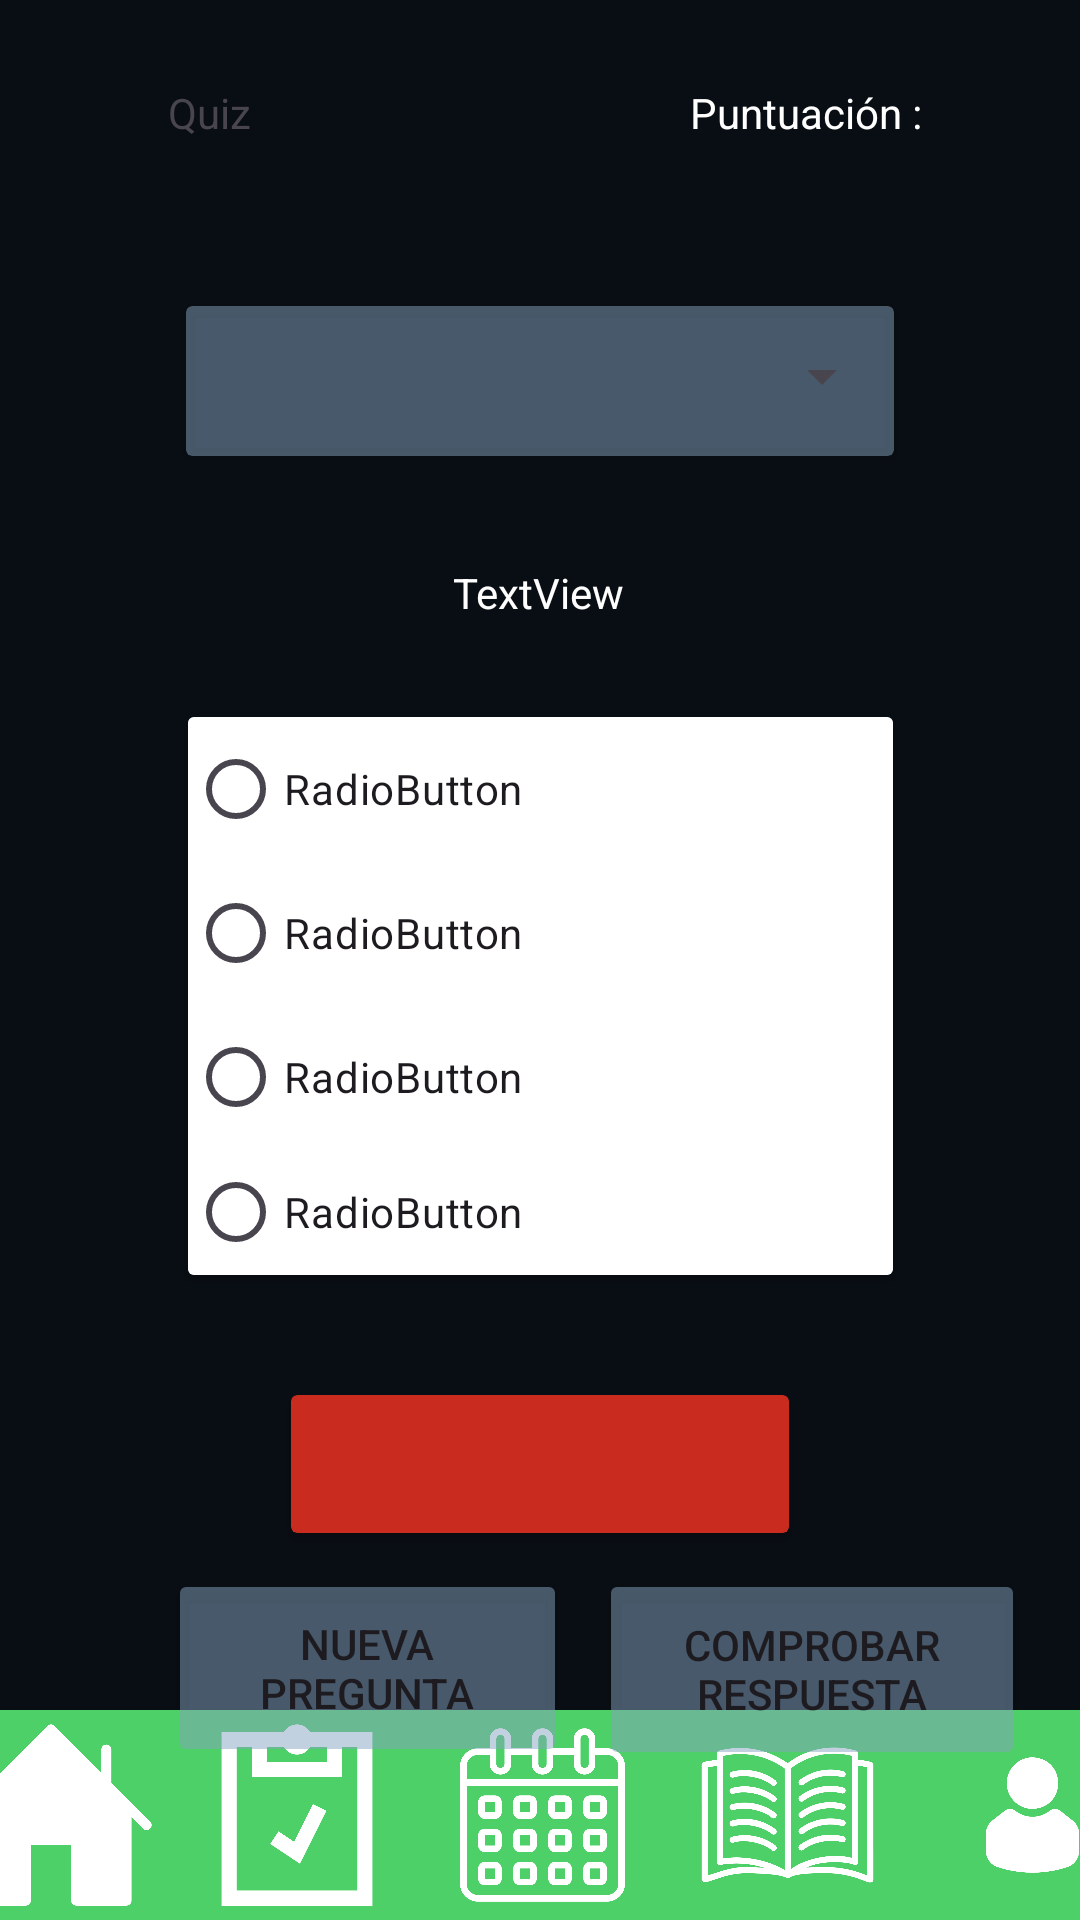

Write the Android layout XML for this screen, with the resource values it uses.
<!-- AndroidManifest.xml: application theme Theme.ONCEAPP -->
<!-- res/layout/activity_actividades.xml -->
<?xml version="1.0" encoding="utf-8"?>
<androidx.constraintlayout.widget.ConstraintLayout xmlns:android="http://schemas.android.com/apk/res/android"
    xmlns:app="http://schemas.android.com/apk/res-auto"
    xmlns:tools="http://schemas.android.com/tools"
    android:layout_width="match_parent"
    android:layout_height="match_parent"
    android:background="#090E14"
    tools:context=".Actividades">

    <androidx.cardview.widget.CardView
        android:id="@+id/cardView"
        android:layout_width="409dp"
        android:layout_height="70dp"
        app:cardBackgroundColor="#4CD067"
        app:layout_constraintBottom_toBottomOf="parent"
        app:layout_constraintEnd_toEndOf="parent"
        app:layout_constraintStart_toStartOf="parent">

        <LinearLayout
            android:layout_width="match_parent"
            android:layout_height="match_parent"
            android:orientation="horizontal">

            <ImageView
                android:id="@+id/imageView10"
                android:layout_width="wrap_content"
                android:layout_height="wrap_content"
                android:layout_weight="1"
                android:onClick="accederBienvenida"
                app:srcCompat="@drawable/iconoonce" />

            <ImageView
                android:id="@+id/imageView11"
                android:layout_width="wrap_content"
                android:layout_height="wrap_content"
                android:layout_weight="1"
                android:onClick="accederTask"
                app:srcCompat="@drawable/iconoonce_1_" />

            <ImageView
                android:id="@+id/imageView12"
                android:layout_width="wrap_content"
                android:layout_height="wrap_content"
                android:layout_weight="1"
                android:onClick="accederCalendario"
                app:srcCompat="@drawable/iconoonce_3_" />

            <ImageView
                android:id="@+id/imageView13"
                android:layout_width="wrap_content"
                android:layout_height="wrap_content"
                android:layout_weight="1"
                app:srcCompat="@drawable/iconoonce_4_" />

            <ImageView
                android:id="@+id/imageView14"
                android:layout_width="wrap_content"
                android:layout_height="wrap_content"
                android:layout_weight="1"
                android:onClick="accederPaginaUsuario"
                app:srcCompat="@drawable/iconoonce_5_" />

        </LinearLayout>

    </androidx.cardview.widget.CardView>

    <TextView
        android:id="@+id/tituloQuiz"
        android:layout_width="121dp"
        android:layout_height="46dp"
        android:layout_marginTop="28dp"
        android:text="Quiz"
        app:layout_constraintEnd_toEndOf="parent"
        app:layout_constraintHorizontal_bias="0.234"
        app:layout_constraintStart_toStartOf="parent"
        app:layout_constraintTop_toTopOf="parent" />

    <androidx.cardview.widget.CardView
        android:id="@+id/cardView4"
        android:layout_width="236dp"
        android:layout_height="50dp"
        android:layout_marginTop="28dp"
        app:cardBackgroundColor="#8085A3C0"
        app:layout_constraintEnd_toEndOf="parent"
        app:layout_constraintStart_toStartOf="parent"
        app:layout_constraintTop_toBottomOf="@+id/tituloQuiz">

        <Spinner
            android:id="@+id/spinner"
            android:layout_width="match_parent"
            android:layout_height="47dp" />
    </androidx.cardview.widget.CardView>

    <TextView
        android:id="@+id/textoPregunta"
        android:layout_width="wrap_content"
        android:layout_height="wrap_content"

        android:layout_marginTop="36dp"
        android:text="TextView"
        android:textColor="#FFFEFE"
        app:layout_constraintEnd_toEndOf="parent"
        app:layout_constraintHorizontal_bias="0.498"
        app:layout_constraintStart_toStartOf="parent"
        app:layout_constraintTop_toBottomOf="@+id/cardView4" />

    <Button
        android:id="@+id/btComppruebaResuesta"
        android:layout_width="142dp"
        android:layout_height="67dp"
        android:layout_marginTop="12dp"
        android:backgroundTint="#8085A3C0"
        android:text="Comprobar Respuesta"
        app:layout_constraintEnd_toEndOf="parent"
        app:layout_constraintHorizontal_bias="0.366"
        app:layout_constraintStart_toEndOf="@+id/restablecerPregunta"
        app:layout_constraintTop_toBottomOf="@+id/cardViewRespuestaCorrecion" />

    <androidx.cardview.widget.CardView
        android:id="@+id/cardView"
        android:layout_width="235dp"
        android:layout_height="186dp"
        android:layout_marginTop="32dp"
        app:cardBackgroundColor="#6BA4D1"
        app:layout_constraintEnd_toEndOf="parent"
        app:layout_constraintStart_toStartOf="parent"
        app:layout_constraintTop_toBottomOf="@+id/textoPregunta">

        <RadioGroup
            android:id="@+id/grupoRespuestas"
            android:layout_width="match_parent"
            android:layout_height="match_parent">

            <RadioButton
                android:id="@+id/radioButton1"
                android:layout_width="match_parent"
                android:layout_height="wrap_content"
                android:background="#FFFFFF"
                android:text="RadioButton" />

            <RadioButton
                android:id="@+id/radioButton2"
                android:layout_width="match_parent"
                android:layout_height="wrap_content"
                android:background="#FFFFFF"
                android:text="RadioButton" />

            <RadioButton
                android:id="@+id/radioButton3"
                android:layout_width="match_parent"
                android:layout_height="wrap_content"
                android:background="#FFFFFF"
                android:text="RadioButton" />

            <RadioButton
                android:id="@+id/radioButton4"
                android:layout_width="match_parent"
                android:layout_height="wrap_content"
                android:background="#FFFFFF"
                android:text="RadioButton" />

            <ImageView
                android:id="@+id/imageView"
                android:layout_width="wrap_content"
                android:layout_height="wrap_content"
                tools:srcCompat="@tools:sample/backgrounds/scenic" />
        </RadioGroup>
    </androidx.cardview.widget.CardView>

    <androidx.cardview.widget.CardView
        android:id="@+id/cardViewRespuestaCorrecion"
        android:layout_width="166dp"
        android:layout_height="46dp"
        android:layout_marginTop="40dp"
        app:cardBackgroundColor="#CA2B1F"
        app:layout_constraintEnd_toEndOf="parent"
        app:layout_constraintStart_toStartOf="parent"
        app:layout_constraintTop_toBottomOf="@+id/cardView">


        <TextView
            android:id="@+id/textoResultadoRespuesta"
            android:layout_width="match_parent"
            android:layout_height="match_parent"
            android:gravity="center"
            android:textColor="#FFFFFF"
            app:lineHeight="2dp" />
    </androidx.cardview.widget.CardView>

    <TextView
        android:id="@+id/textView"
        android:layout_width="wrap_content"
        android:layout_height="wrap_content"
        android:layout_marginTop="28dp"
        android:text="Puntuación :"
        android:textColor="#FFFFFF"
        app:layout_constraintEnd_toEndOf="parent"
        app:layout_constraintHorizontal_bias="0.503"
        app:layout_constraintStart_toEndOf="@+id/tituloQuiz"
        app:layout_constraintTop_toTopOf="parent" />

    <TextView
        android:id="@+id/textoPuntuacion"
        android:layout_width="wrap_content"
        android:layout_height="wrap_content"
        android:layout_marginTop="4dp"
        app:layout_constraintEnd_toEndOf="parent"
        app:layout_constraintStart_toEndOf="@+id/tituloQuiz"
        app:layout_constraintTop_toBottomOf="@+id/textView" />

    <Button
        android:id="@+id/restablecerPregunta"
        android:layout_width="133dp"
        android:layout_height="66dp"
        android:layout_marginStart="56dp"
        android:layout_marginTop="12dp"
        android:backgroundTint="#8085A3C0"
        android:text="NUEVA PREGUNTA"
        app:layout_constraintStart_toStartOf="parent"
        app:layout_constraintTop_toBottomOf="@+id/cardViewRespuestaCorrecion" />

</androidx.constraintlayout.widget.ConstraintLayout>
<!-- resources referenced by this layout -->
<resources>
  <!-- drawable iconoonce: png bitmap (drawable, 36530 bytes) -->
  <!-- drawable iconoonce_1_: png bitmap (drawable, 41313 bytes) -->
  <!-- drawable iconoonce_3_: png bitmap (drawable, 59738 bytes) -->
  <!-- drawable iconoonce_4_: png bitmap (drawable, 63596 bytes) -->
  <!-- drawable iconoonce_5_: png bitmap (drawable, 33945 bytes) -->
  <style name="Theme.ONCEAPP" parent="Base.Theme.ONCEAPP" />
  <style name="Base.Theme.ONCEAPP" parent="Theme.Material3.DayNight.NoActionBar">
          
          
      </style>
</resources>
